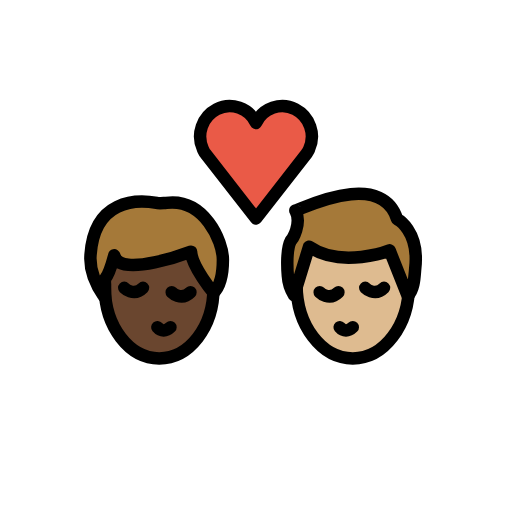
t = 0.00 s
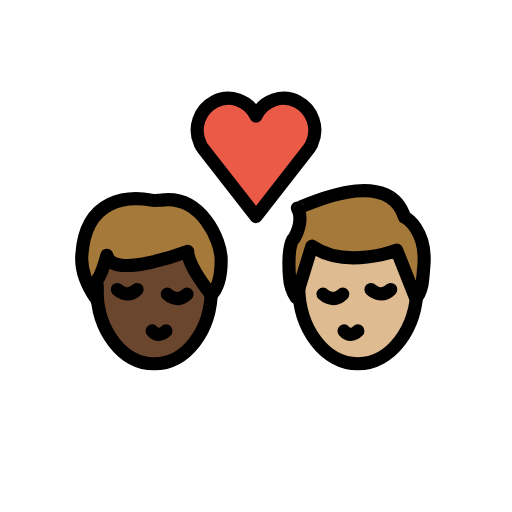
t = 0.36 s
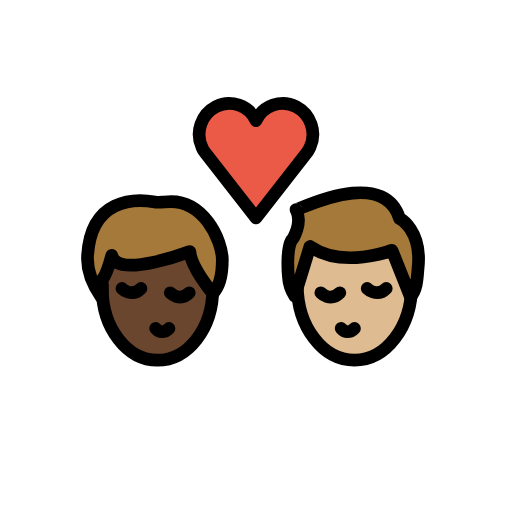
t = 0.84 s
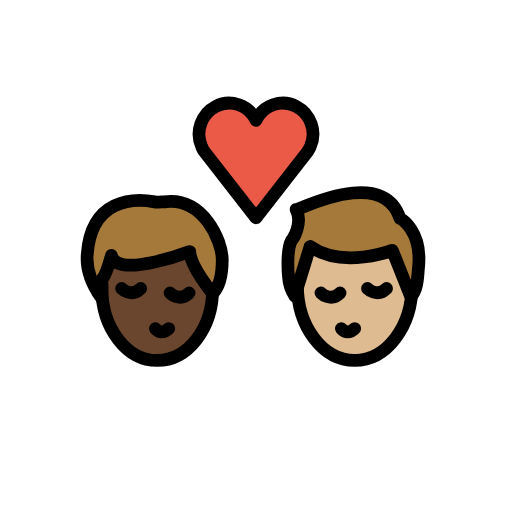
t = 1.20 s
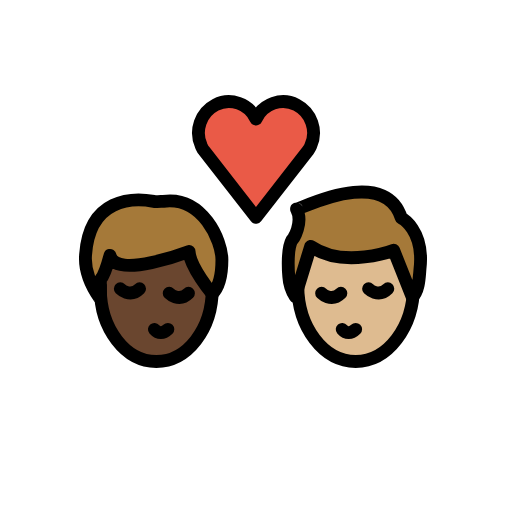
t = 1.56 s
t = 2.04 s: frame unchanged from t = 0.00 s, image omitted

The animated SVG that drew these frames (rendered in a browser with its animation timeline set to each time). Animation: 1 SMIL element (animateTransform=1); one cycle of 2.40 s, repeats indefinitely.

<?xml version='1.0' encoding='utf-8'?>
<svg xmlns="http://www.w3.org/2000/svg" id="emoji" viewBox="-5 -5 82 82" version="1.1" width="200" height="200" role="img">
  <title>OpenMoji: kiss: man, man, dark skin tone, medium-light skin tone</title><g transform="translate(36 36)"><g><g transform="translate(-36 -36)"><g id="color">
    <path fill="#EA5A47" d="M36,14.7c1.1-2.4,4-3.4,6.3-2.2s3.3,4,2.2,6.4c-0.1,0.3-0.3,0.5-0.4,0.7L36,30l-8.1-10.4 c-0.2-0.2-0.3-0.5-0.4-0.7c-1.1-2.4-0.1-5.2,2.2-6.4S34.9,12.3,36,14.7L36,14.7z" />
  </g>
  <g id="hair">
    <g id="hair-b">
      <path fill="#A57939" d="M42.3,28.7c0,0.3,13.7-7,16.3,1.4c0,0,3.6,1.8,2.9,7.9c-0.1,1-0.1,3.4-1.2,4.4l-2.9-7.3 c0,0-7.7,3-12.9-0.6l-2.4,7.8c0,0-0.9-1.4-1-3.1c0,0-0.4-4.1,0.5-5.7C41.8,33.4,43.4,30.8,42.3,28.7z" />
    </g>
    <g id="hair-a">
      <path fill="#A57939" d="M9.5,35.8c0.6-8.8,7.3-8.9,10.6-8.3c0.3,0.1,1.2,0,1.5,0c6.1-0.8,9.1,6.1,9.1,9.1c0,1.1,0,3.8-1.5,5.3 c0,0-3.5-4.2-3.6-6.6c0,0-11.5,4.4-12.3,0.6c0,0-0.8,3-1.5,3.8c0,0,0,2.3,0,3C11.8,42.6,9.2,39.5,9.5,35.8z" />
    </g>
  </g>
  <g id="skin">
    <g id="skin-b">
      <path fill="#debb90" d="M60.3,42.4l-2.9-7.3c0,0-7.7,3-12.9-0.6l-1.9863,6.4554C42.6584,47.3065,46.621,52.4,51.5,52.4 c4.5337,0,8.2739-4.3997,8.8981-10.1176C60.3635,42.3193,60.3372,42.3663,60.3,42.4z" />
    </g>
    <g id="skin-a">
      <path fill="#6a462f" d="M25.6,35.3c0,0-11.5,4.4-12.3,0.6c0,0-0.7353,2.7525-1.4128,3.6849c-0.0514,0.4968-0.0872,1-0.0872,1.5151 c0,6.2408,3.8951,11.3,8.7,11.3c4.6063,0,8.3665-4.6531,8.6703-10.5361C28.8699,41.4988,25.6953,37.5867,25.6,35.3z" />
    </g>
  </g>
  <g id="skin-shadow" />
  <g id="line">
    <path fill="none" stroke="#000000" stroke-miterlimit="10" stroke-width="2" d="M60.5,39.7c0,0.3,0,0.6,0,0.9c0,6.5-4,11.8-9,11.8 s-9-5.3-9-11.8c0-0.2,0-0.5,0-0.7" />
    <path fill="none" stroke="#000000" stroke-linecap="round" stroke-linejoin="round" stroke-width="2" d="M49.4,47.4 c0.6,0.7,1.4,0.7,2.1,0" />
    <path fill="none" stroke="#000000" stroke-linecap="round" stroke-miterlimit="10" stroke-width="2" d="M46.2,41.8c0,0,1.5,1.5,3,0" />
    <path fill="none" stroke="#000000" stroke-linecap="round" stroke-miterlimit="10" stroke-width="2" d="M53.5,41.1c0,0,1.5,1.5,3,0" />
    <path fill="none" stroke="#000000" stroke-linejoin="round" stroke-miterlimit="10" stroke-width="2" d="M42.3,28.7 c0,0.3,13.7-7,16.3,1.4c0,0,3.6,1.8,2.9,7.9c-0.1,1-0.1,3.4-1.2,4.4l-2.9-7.3c0,0-7.7,3-12.9-0.6l-2.4,7.8c0,0-0.9-1.4-1-3.1 c0,0-0.4-4.1,0.5-5.7C41.8,33.4,43.4,30.8,42.3,28.7z" />
    <path fill="none" stroke="#000000" stroke-linecap="round" stroke-linejoin="round" stroke-width="2" d="M36,14.7 c1.1-2.4,4-3.4,6.3-2.2s3.3,4,2.2,6.4c-0.1,0.3-0.3,0.5-0.4,0.7L36,30l-8.1-10.4c-0.2-0.2-0.3-0.5-0.4-0.7 c-1.1-2.4-0.1-5.2,2.2-6.4S34.9,12.3,36,14.7L36,14.7z" />
    <path fill="none" stroke="#000000" stroke-miterlimit="10" stroke-width="2" d="M29.2,40.2c0,0.3,0,0.6,0,0.9 c0,6.3-3.9,11.3-8.7,11.3s-8.7-5.1-8.7-11.3c0-0.2,0-0.4,0-0.7" />
    <path fill="none" stroke="#000000" stroke-linecap="round" stroke-linejoin="round" stroke-width="2" d="M20.2,47.4 c0.6,0.7,1.4,0.7,2.1,0" />
    <path fill="none" stroke="#000000" stroke-linecap="round" stroke-miterlimit="10" stroke-width="2" d="M22.5,41.8c0,0,1.5,1.5,3,0" />
    <path fill="none" stroke="#000000" stroke-linecap="round" stroke-miterlimit="10" stroke-width="2" d="M14.9,41.1c0,0,1.5,1.5,3,0" />
    <path fill="none" stroke="#000000" stroke-linecap="round" stroke-linejoin="round" stroke-width="2" d="M9.5,35.8 c0.6-8.8,7.3-8.9,10.6-8.3c0.3,0.1,1.2,0,1.5,0c6.1-0.8,9.1,6.1,9.1,9.1c0,1.1,0,3.8-1.5,5.3c0,0-3.5-4.2-3.6-6.6 c0,0-11.5,4.4-12.3,0.6c0,0-0.8,3-1.5,3.8c0,0,0,2.3,0,3C11.8,42.6,9.2,39.5,9.5,35.8z" />
  </g>
</g><animateTransform attributeName="transform" type="scale" values="1;1.07;1;1.04;1;1" dur="2.4s" repeatCount="indefinite" /></g></g></svg>
